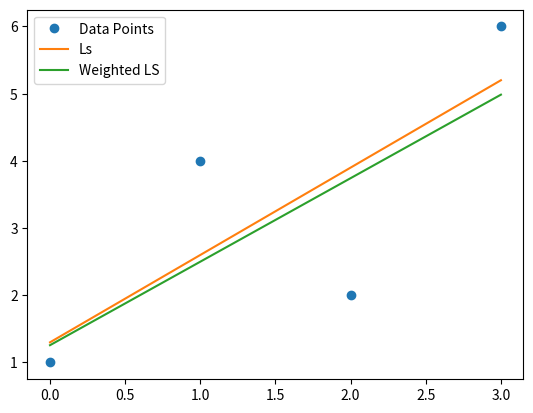

Here is the Python script that generated this plot:
import numpy as np
from numpy.linalg import inv
import matplotlib.pyplot as plt


xpoint = [0, 1, 2, 3]
ypoint = [1, 4, 2, 6]

N = 1000
xeval = np.linspace(0, 3, N)

M = ([1, 0],
     [1, 1],
     [1, 2],
     [1, 3])

M_transpose = np.transpose(M)

MtM = np.dot(M_transpose, M)

a1 = np.dot(inv(MtM), np.dot(M_transpose, np.transpose(ypoint)))

p1 = lambda x: a1[0] + a1[1]*x
yeval1 = p1(xeval)

w = [1, 4, 9, 6]

D = [[np.sqrt(w[0]), 0, 0, 0],
     [0, np.sqrt(w[1]), 0, 0],
     [0, 0, np.sqrt(w[2]), 0],
     [0, 0, 0, np.sqrt(w[3])]]

MtDM = np.dot(np.dot(M_transpose, D), M)

a2 = np.dot(inv(MtDM), np.dot(np.dot(M_transpose, D), np.transpose(ypoint)))

p2 = lambda x: a2[0] + a2[1]*x
yeval2 = p2(xeval)

plt.figure(1)
plt.plot(xpoint, ypoint, 'o', label = 'Data Points')
plt.plot(xeval, yeval1, label = 'Ls')
plt.plot(xeval, yeval2, label = 'Weighted LS')
plt.legend()
plt.show()




